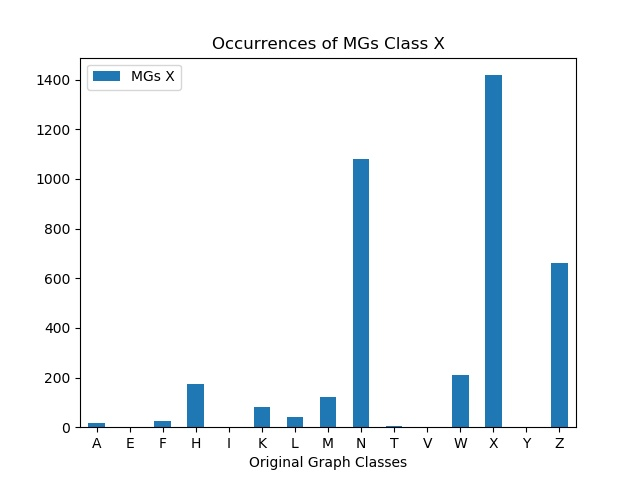

Source data for this figure (header and first rows):
, MGs X
A, 17
E, 0
F, 23
H, 176
I, 0
K, 83
L, 42
M, 122
N, 1082
T, 6
V, 0
W, 210
X, 1418
Y, 0
Z, 662
